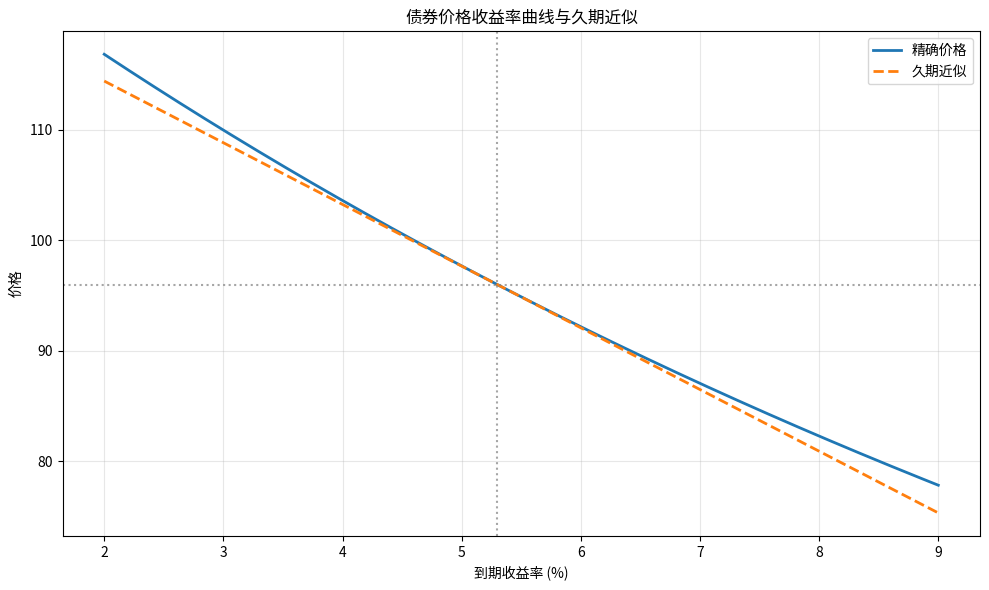

Write the Python code that produced this figure.
import numpy as np
import matplotlib.pyplot as plt

# 债券参数
face_value = 100
coupon_rate = 0.046
n = 7
ytm_initial = 0.053

# 收益率变动参数（可调）
shift_bp = 100          # 基点数
delta_y = shift_bp / 10000  # 转换为小数 (100bp = 0.01)

# 收益率区间（可调）
y_min = 0.02
y_max = 0.09
yields = np.linspace(y_min, y_max, 500)

# ---------- 债券定价函数 ----------
def bond_price(y, face, coupon, periods):
    """年付息债券价格"""
    cf = np.full(periods, coupon * face)
    cf[-1] += face
    t = np.arange(1, periods + 1)
    pv = cf / (1 + y) ** t
    return pv.sum()

def macaulay_duration(y, face, coupon, periods):
    """麦考利久期"""
    price = bond_price(y, face, coupon, periods)
    cf = np.full(periods, coupon * face)
    cf[-1] += face
    t = np.arange(1, periods + 1)
    weighted_pv = t * cf / (1 + y) ** t
    return weighted_pv.sum() / price

# ---------- 初始时点的计算 ----------
P0 = bond_price(ytm_initial, face_value, coupon_rate, n)
D_mac = macaulay_duration(ytm_initial, face_value, coupon_rate, n)
D_mod = D_mac / (1 + ytm_initial)

# 精确价格曲线 & 久期近似直线
exact_prices = np.array([bond_price(y, face_value, coupon_rate, n) for y in yields])
approx_prices = P0 * (1 - D_mod * (yields - ytm_initial))

# 收益率 +100bp 时的精确价格与久期近似相对变化
ytm_up = ytm_initial + delta_y
P_up = bond_price(ytm_up, face_value, coupon_rate, n)
dur_approx_change = -D_mod * delta_y      # 久期法估算的相对变化

# ---------- 画图 ----------
plt.figure(figsize=(10, 6))
plt.plot(yields * 100, exact_prices, label='精确价格', linewidth=2)
plt.plot(yields * 100, approx_prices, '--', label='久期近似', linewidth=2)
plt.axvline(ytm_initial * 100, color='gray', linestyle=':', alpha=0.7)
plt.axhline(P0, color='gray', linestyle=':', alpha=0.7)
plt.xlabel('到期收益率 (%)')
plt.ylabel('价格')
plt.title('债券价格收益率曲线与久期近似')
plt.legend()
plt.grid(True, alpha=0.3)
plt.tight_layout()

# 保存图形
figure_path = 'price_yield_curve.png'
plt.savefig(figure_path)
plt.close()

# ---------- 输出结果 ----------
result = {
    'price_at_up100bp': round(P_up, 6),               # 收益率上升100bp后的精确价格
    'dur_approx_change_up100bp': round(dur_approx_change, 6),  # 久期法估算的相对变化
    'figure_path': figure_path
}

print(result)
